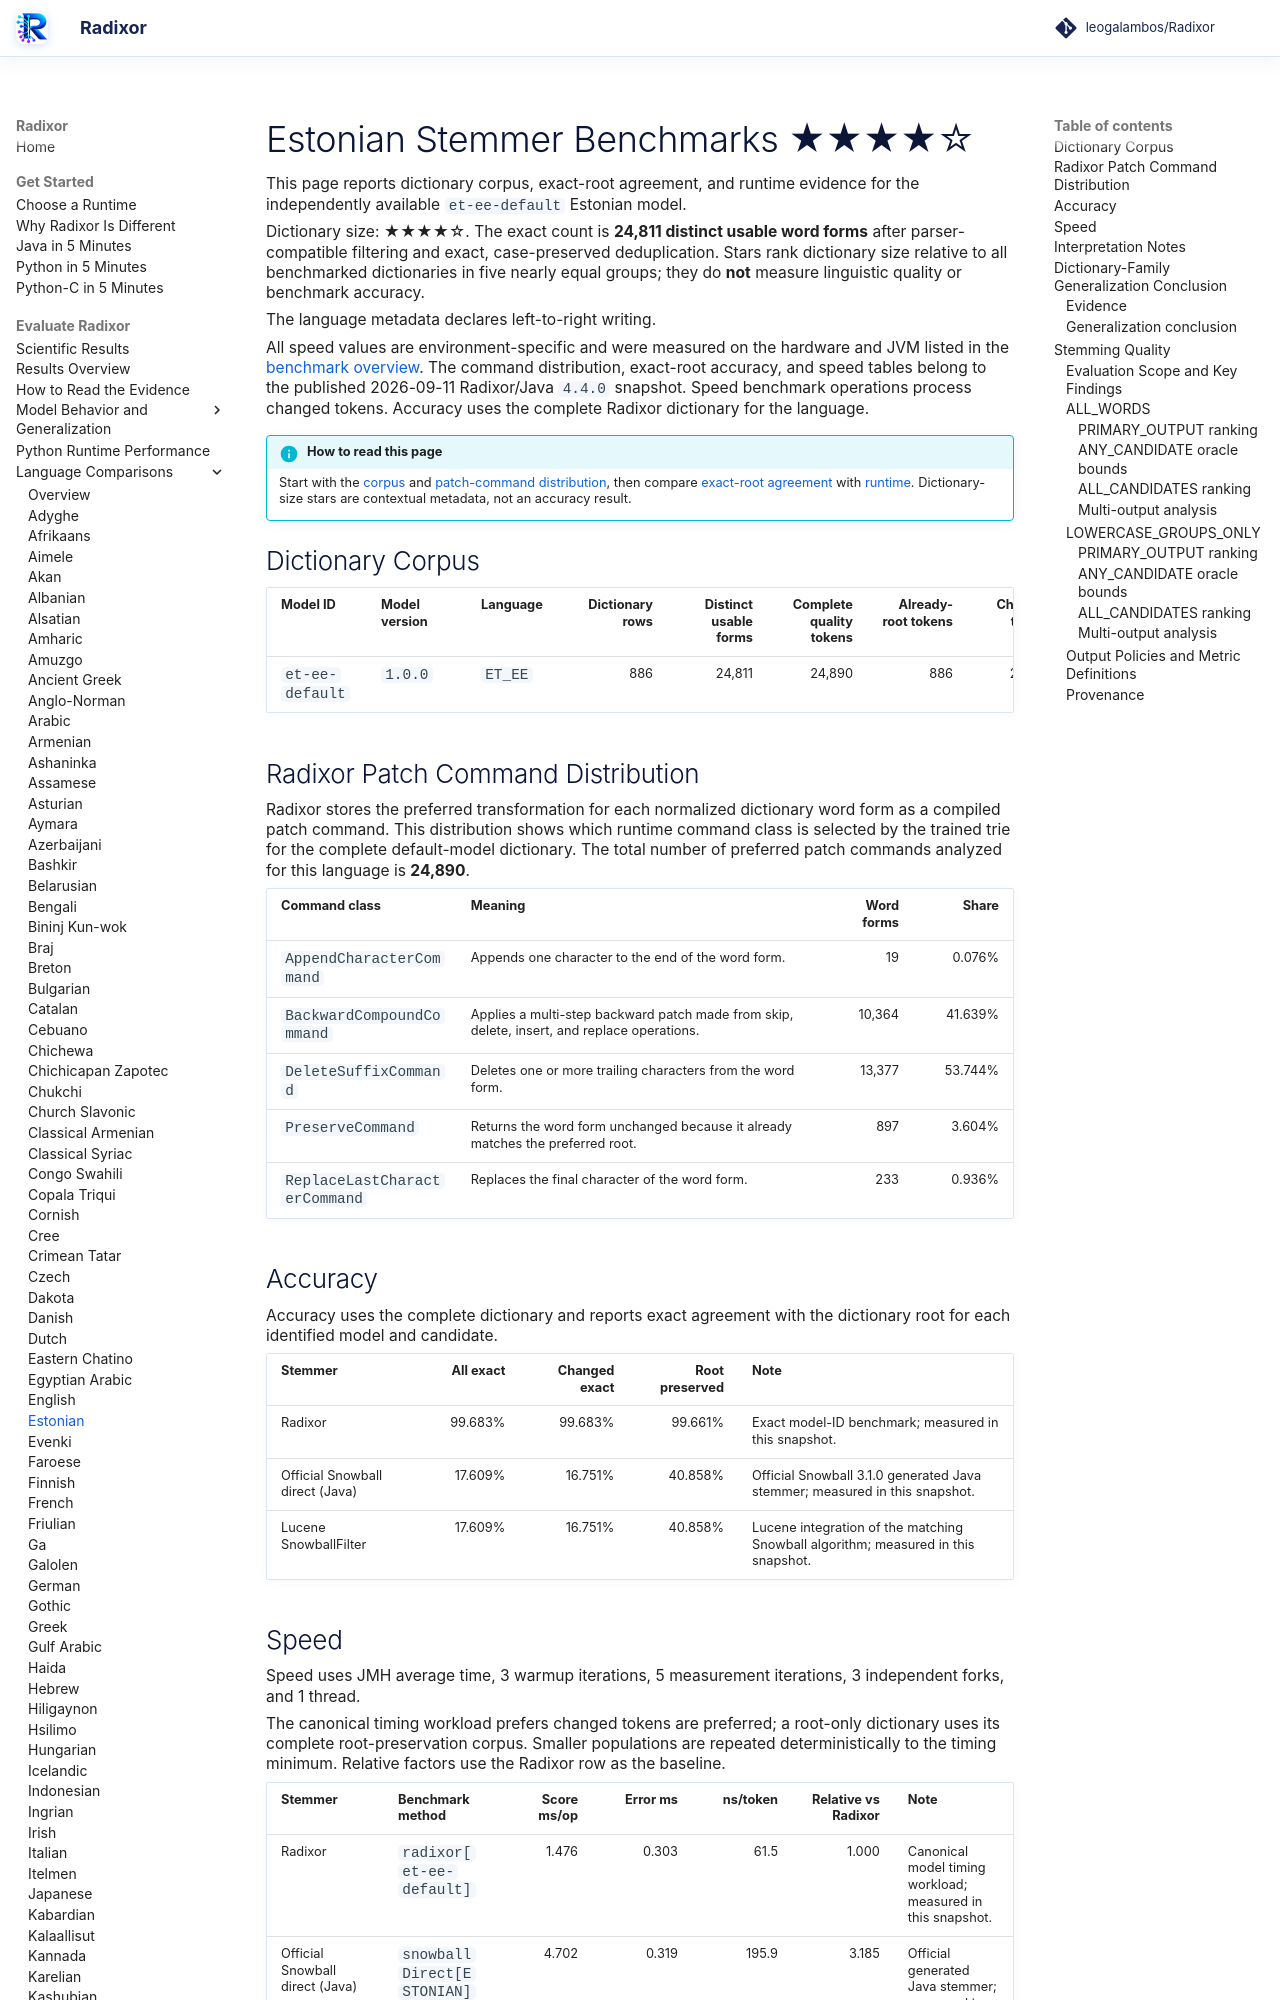

repository: leogalambos/Radixor · page: benchmarks/languages/et-ee/index.html · generator: mkdocs

# Estonian Stemmer Benchmarks <span class="dictionary-rating" role="img" aria-label="Relative dictionary size 4 of 5; 24,811 distinct usable word forms" title="Relative dictionary size 4 of 5; 24,811 distinct usable word forms">★★★★☆</span>

This page reports dictionary corpus, exact-root agreement, and runtime evidence for the independently available `et-ee-default` Estonian model.

<!-- DICTIONARY-SIZE-RATING:START -->
Dictionary size: <span class="dictionary-rating" role="img" aria-label="Relative dictionary size 4 of 5; 24,811 distinct usable word forms" title="Relative dictionary size 4 of 5; 24,811 distinct usable word forms">★★★★☆</span>. The exact count is **24,811 distinct usable word forms** after parser-compatible filtering and exact, case-preserved deduplication. Stars rank dictionary size relative to all benchmarked dictionaries in five nearly equal groups; they do **not** measure linguistic quality or benchmark accuracy.
<!-- DICTIONARY-SIZE-RATING:END -->

The language metadata declares left-to-right writing.

All speed values are environment-specific and were measured on the hardware and JVM listed in the [benchmark overview](../index.md). The command distribution, exact-root accuracy, and speed tables belong to the published 2026-09-11 Radixor/Java `4.4.0` snapshot. Speed benchmark operations process changed tokens. Accuracy uses the complete Radixor dictionary for the language.

<!-- BENCHMARK-EVIDENCE-MAP:START -->
!!! info "How to read this page"
    Start with the [corpus](#dictionary-corpus) and [patch-command distribution](#radixor-patch-command-distribution), then compare [exact-root agreement](#accuracy) with [runtime](#speed). Dictionary-size stars are contextual metadata, not an accuracy result.
<!-- BENCHMARK-EVIDENCE-MAP:END -->

## Dictionary Corpus

| Model ID | Model version | Language | Dictionary rows | Distinct usable forms | Complete quality tokens | Already-root tokens | Changed tokens | Timing workload | JMH timing tokens |
| --- | --- | --- | ---: | ---: | ---: | ---: | ---: | --- | ---: |
| `et-ee-default` | `1.0.0` | `ET_EE` | 886 | 24,811 | 24,890 | 886 | 24,004 | changed tokens | 24,004 |

## Radixor Patch Command Distribution

Radixor stores the preferred transformation for each normalized dictionary word form as a compiled patch command. This distribution shows which runtime command class is selected by the trained trie for the complete default-model dictionary. The total number of preferred patch commands analyzed for this language is **24,890**.

| Command class | Meaning | Word forms | Share |
| --- | --- | ---: | ---: |
| `AppendCharacterCommand` | Appends one character to the end of the word form. | 19 | 0.076% |
| `BackwardCompoundCommand` | Applies a multi-step backward patch made from skip, delete, insert, and replace operations. | 10,364 | 41.639% |
| `DeleteSuffixCommand` | Deletes one or more trailing characters from the word form. | 13,377 | 53.744% |
| `PreserveCommand` | Returns the word form unchanged because it already matches the preferred root. | 897 | 3.604% |
| `ReplaceLastCharacterCommand` | Replaces the final character of the word form. | 233 | 0.936% |

## Accuracy

Accuracy uses the complete dictionary and reports exact agreement with the dictionary root for each identified model and candidate.

| Stemmer | All exact | Changed exact | Root preserved | Note |
| --- | ---: | ---: | ---: | --- |
| Radixor | 99.683% | 99.683% | 99.661% | Exact model-ID benchmark; measured in this snapshot. |
| Official Snowball direct (Java) | 17.609% | 16.751% | 40.858% | Official Snowball 3.1.0 generated Java stemmer; measured in this snapshot. |
| Lucene SnowballFilter | 17.609% | 16.751% | 40.858% | Lucene integration of the matching Snowball algorithm; measured in this snapshot. |

## Speed

Speed uses JMH average time, 3 warmup iterations, 5 measurement iterations, 3 independent forks, and 1 thread.

The canonical timing workload prefers changed tokens are preferred; a root-only dictionary uses its complete root-preservation corpus. Smaller populations are repeated deterministically to the timing minimum. Relative factors use the Radixor row as the baseline.

| Stemmer | Benchmark method | Score ms/op | Error ms | ns/token | Relative vs Radixor | Note |
| --- | --- | ---: | ---: | ---: | ---: | --- |
| Radixor | `radixor[et-ee-default]` | 1.476 | 0.303 | 61.5 | 1.000 | Canonical model timing workload; measured in this snapshot. |
| Official Snowball direct (Java) | `snowballDirect[ESTONIAN]` | 4.702 | 0.319 | 195.9 | 3.185 | Official generated Java stemmer; measured in this snapshot. |
| Lucene SnowballFilter | `luceneSnowballFilter[ESTONIAN]` | 5.115 | 0.416 | 213.1 | 3.465 | Lucene TokenStream integration; measured in this snapshot. |

## Interpretation Notes

- The star tier reflects only relative distinct-form count among all benchmarked dictionaries.
- Values shown above come from the identified canonical benchmark snapshot.
- Runtime and exact-root agreement describe different properties and must be interpreted together.

<!-- DICTIONARY-GENERALIZATION:START -->

## Dictionary-Family Generalization Conclusion

This is the language-specific conclusion from the independent `radixor-generalization-v1` baseline
experiment. It is intentionally separate from the wider edit-cost protocol below; values from
the two frozen snapshots are not substituted for one another.
